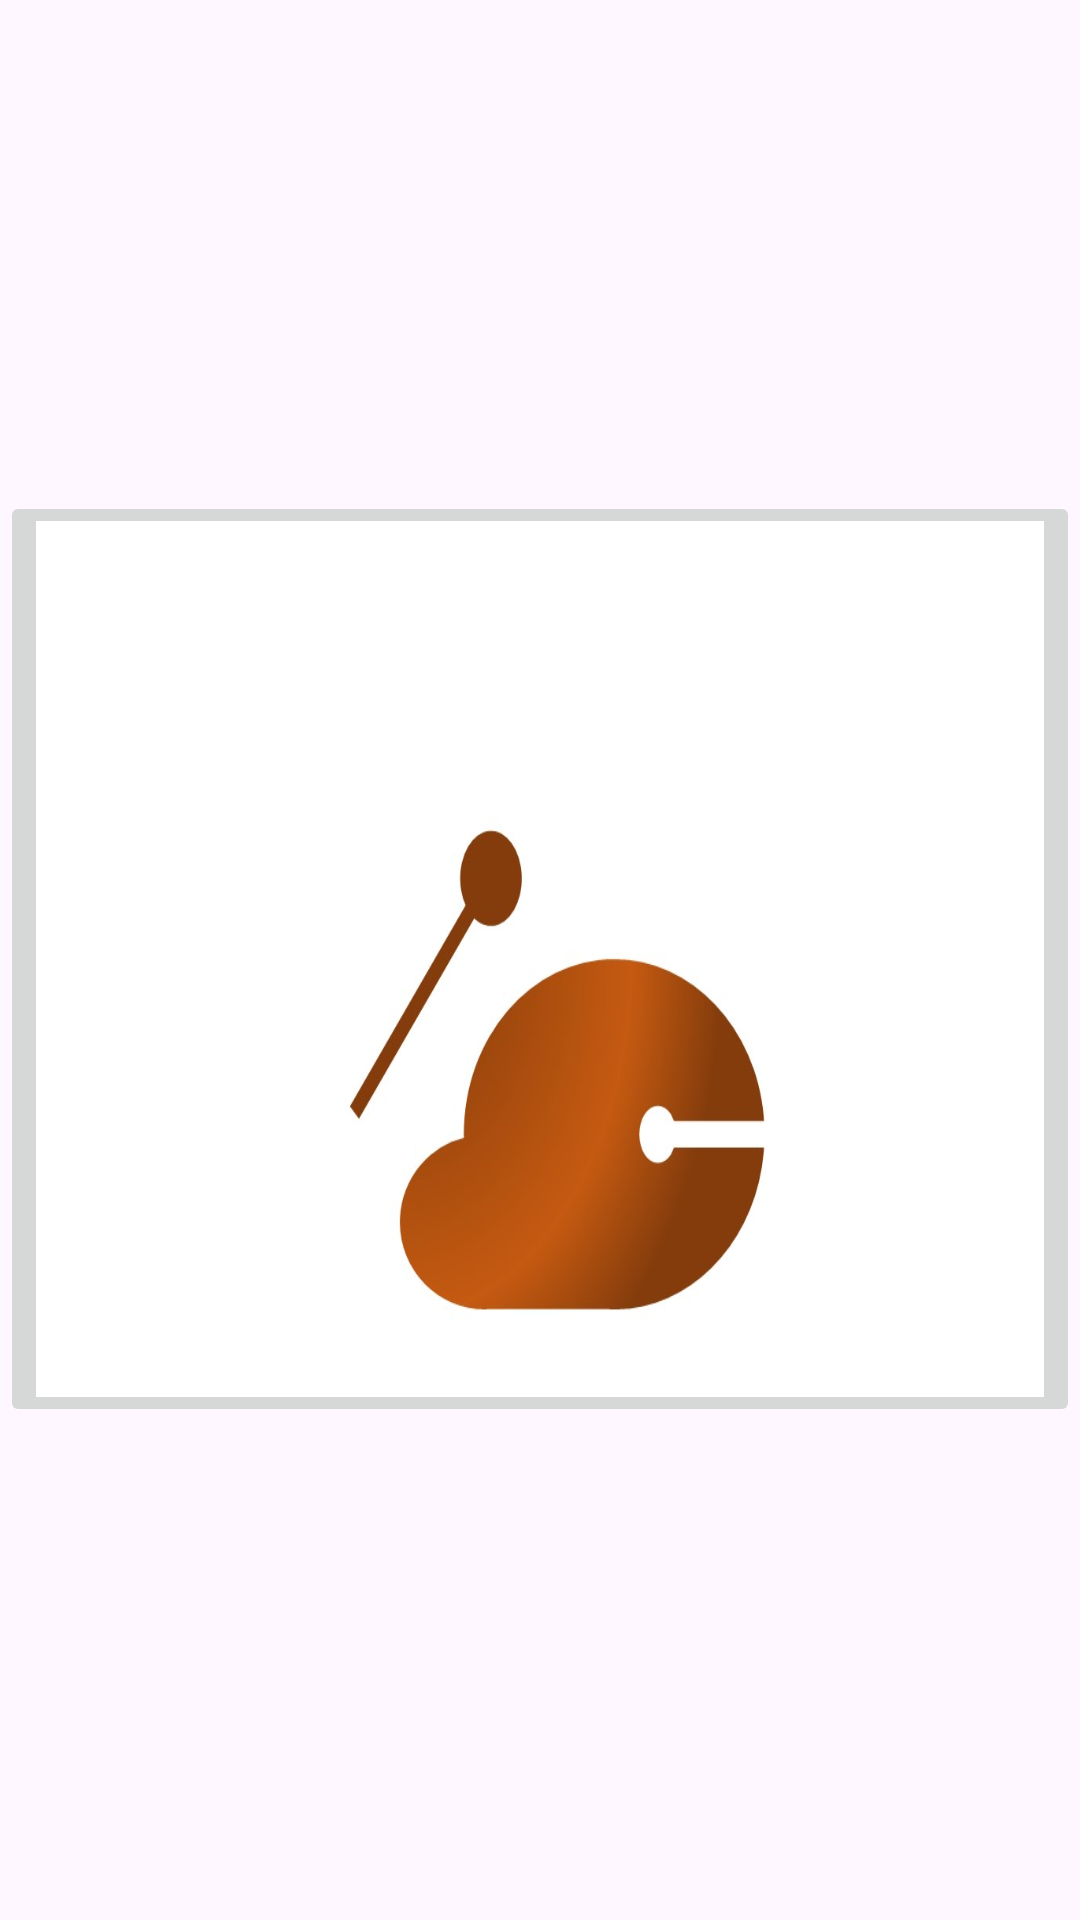

Write the Android layout XML for this screen, with the resource values it uses.
<!-- AndroidManifest.xml: application theme Theme.Final_app2_0 -->
<!-- res/layout/sub_error.xml -->
<?xml version="1.0" encoding="utf-8"?>
<FrameLayout xmlns:android="http://schemas.android.com/apk/res/android"
    xmlns:app="http://schemas.android.com/apk/res-auto"
    xmlns:tools="http://schemas.android.com/tools"
    android:layout_width="match_parent"
    android:layout_height="match_parent"
    tools:context=".sub_error">

    <androidx.constraintlayout.widget.ConstraintLayout
        android:id="@+id/constraintLayout"
        android:layout_width="match_parent"
        android:layout_height="match_parent">

        <ImageButton
            android:id="@+id/knock1"
            android:layout_width="match_parent"
            android:layout_height="312dp"
            android:layout_marginTop="209dp"
            android:layout_marginBottom="210dp"
            android:onClick="onClick"
            android:scaleType="fitXY"
            android:src="@drawable/wood_fish_on"
            app:layout_constraintBottom_toBottomOf="parent"
            app:layout_constraintEnd_toEndOf="parent"
            app:layout_constraintStart_toStartOf="parent"
            app:layout_constraintTop_toTopOf="parent" />

    </androidx.constraintlayout.widget.ConstraintLayout>

</FrameLayout>
<!-- resources referenced by this layout -->
<resources>
  <!-- drawable wood_fish_on: jpg bitmap (drawable, 29881 bytes) -->
  <style name="Theme.Final_app2_0" parent="Base.Theme.Final_app2_0" />
  <style name="Base.Theme.Final_app2_0" parent="Theme.Material3.DayNight.NoActionBar">
          
          
      </style>
</resources>
